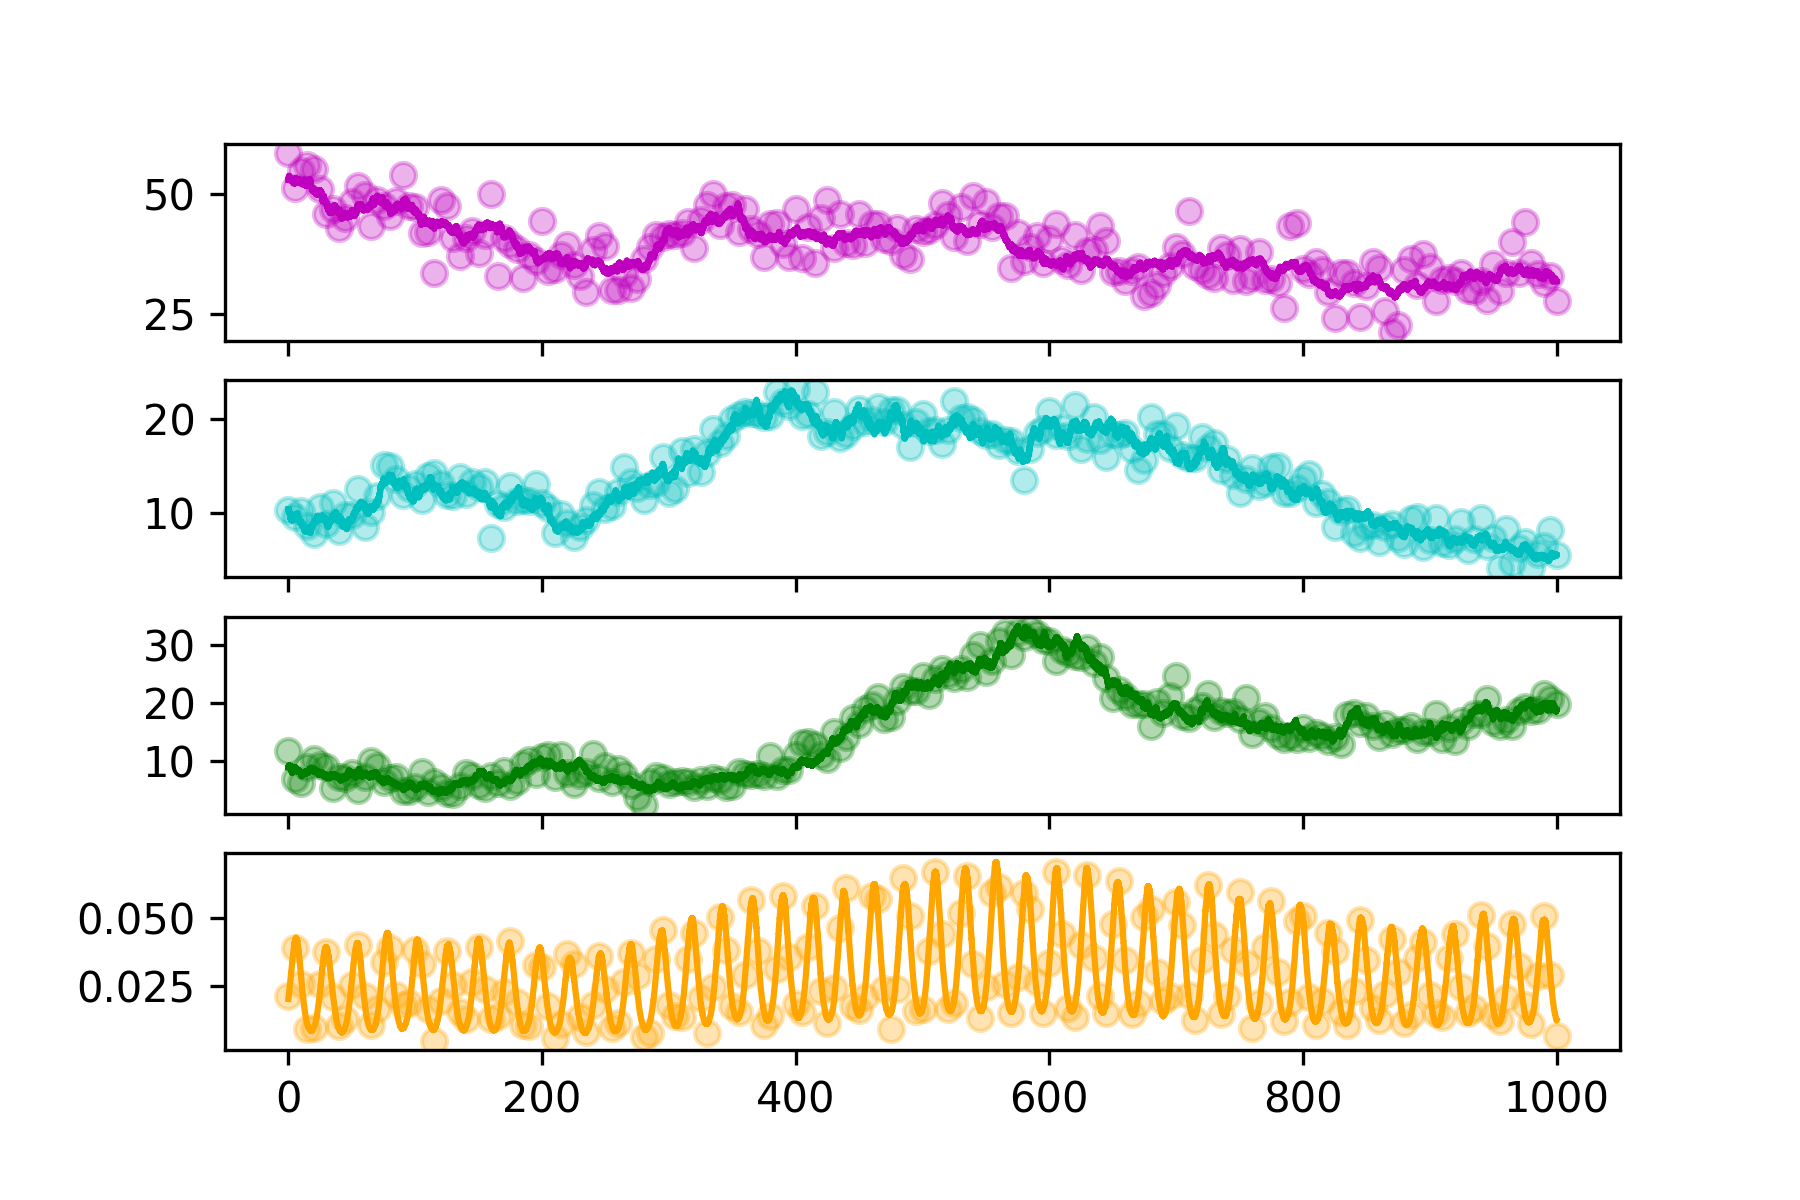

The table this chart was drawn from, first rows:
hour, SOC, DOC, MBC, CO2
0.0, 58.57, 10.29, 11.64, 0.02115
5.0, 51.33, 9.595, 6.859, 0.03891
10.0, 54.86, 10.16, 6.191, 0.02566
15.0, 56, 8.575, 8.908, 0.009126
20.0, 55.2, 7.716, 10.36, 0.009183
25.0, 51.08, 10.64, 9.191, 0.02564
30.0, 45.86, 8.858, 8.936, 0.03735
35.0, 46.95, 11.1, 5.321, 0.02075
40.0, 42.88, 8.036, 7.261, 0.0101
45.0, 44.89, 9.743, 7.074, 0.01279
50.0, 48.22, 9.735, 7.865, 0.02532
55.0, 51.75, 12.57, 5.002, 0.03983
60.0, 49.8, 8.463, 7.214, 0.021
65.0, 43.34, 10.11, 9.945, 0.01047
70.0, 48.76, 11.77, 9.121, 0.01652
75.0, 47.56, 15.11, 6.351, 0.03379
80.0, 45.36, 14.97, 7.035, 0.03882
85.0, 48.48, 13.66, 7.171, 0.02168
90.0, 54.05, 11.86, 4.714, 0.01786
95.0, 47.48, 12.7, 4.843, 0.01848
100.0, 47.28, 13.04, 5.409, 0.03829
105.0, 41.93, 11.34, 8.087, 0.033
110.0, 42.06, 13.96, 4.531, 0.01652
115.0, 33.48, 14.3, 6.238, 0.004516
120.0, 48.79, 13.13, 5.538, 0.01949
125.0, 47.42, 11.87, 4.371, 0.03778
130.0, 40.89, 11.84, 4.188, 0.02512
135.0, 37.01, 13.85, 5.605, 0.0151
140.0, 40.85, 12.03, 7.881, 0.01265
145.0, 42.29, 13.27, 7.296, 0.02621
150.0, 37.58, 12.79, 5.848, 0.03914
155.0, 41.51, 13.33, 5.219, 0.02386
160.0, 50.01, 7.282, 7.276, 0.01259
165.0, 32.94, 10.95, 6.181, 0.01379
170.0, 40.86, 10.62, 8.273, 0.02271
175.0, 39.61, 12.89, 5.709, 0.04153
180.0, 38.57, 11.27, 6.552, 0.01908
185.0, 32.45, 11.37, 9.362, 0.01055
190.0, 37.32, 11.3, 10.17, 0.01025
195.0, 36.01, 13.09, 7.712, 0.03271
200.0, 44.3, 11.08, 10.65, 0.03189
205.0, 33.85, 10.52, 11.05, 0.01749
210.0, 34.33, 7.833, 7.119, 0.005667
215.0, 37.3, 9.923, 11, 0.01072
220.0, 39.24, 8.938, 7.902, 0.03671
225.0, 35.16, 7.459, 5.911, 0.0331
230.0, 32.96, 8.514, 7.596, 0.01342
235.0, 29.51, 9.271, 8.083, 0.007843
240.0, 38.19, 10.87, 11.12, 0.01777
245.0, 41.12, 12.26, 7.018, 0.03577
250.0, 39.03, 10.47, 9.144, 0.02367
255.0, 29.93, 10.76, 6.337, 0.009436
260.0, 29.89, 12.22, 8.517, 0.01116
265.0, 33.37, 14.91, 7.553, 0.02636
270.0, 30.39, 13.25, 5.843, 0.03707
275.0, 32.21, 12.63, 3.691, 0.02838
280.0, 36.47, 11.35, 2.409, 0.006034
285.0, 38.92, 13, 6.28, 0.007487
290.0, 41.45, 13.23, 7.438, 0.03498
295.0, 41.1, 15.92, 6.954, 0.0457
... 141 more rows
